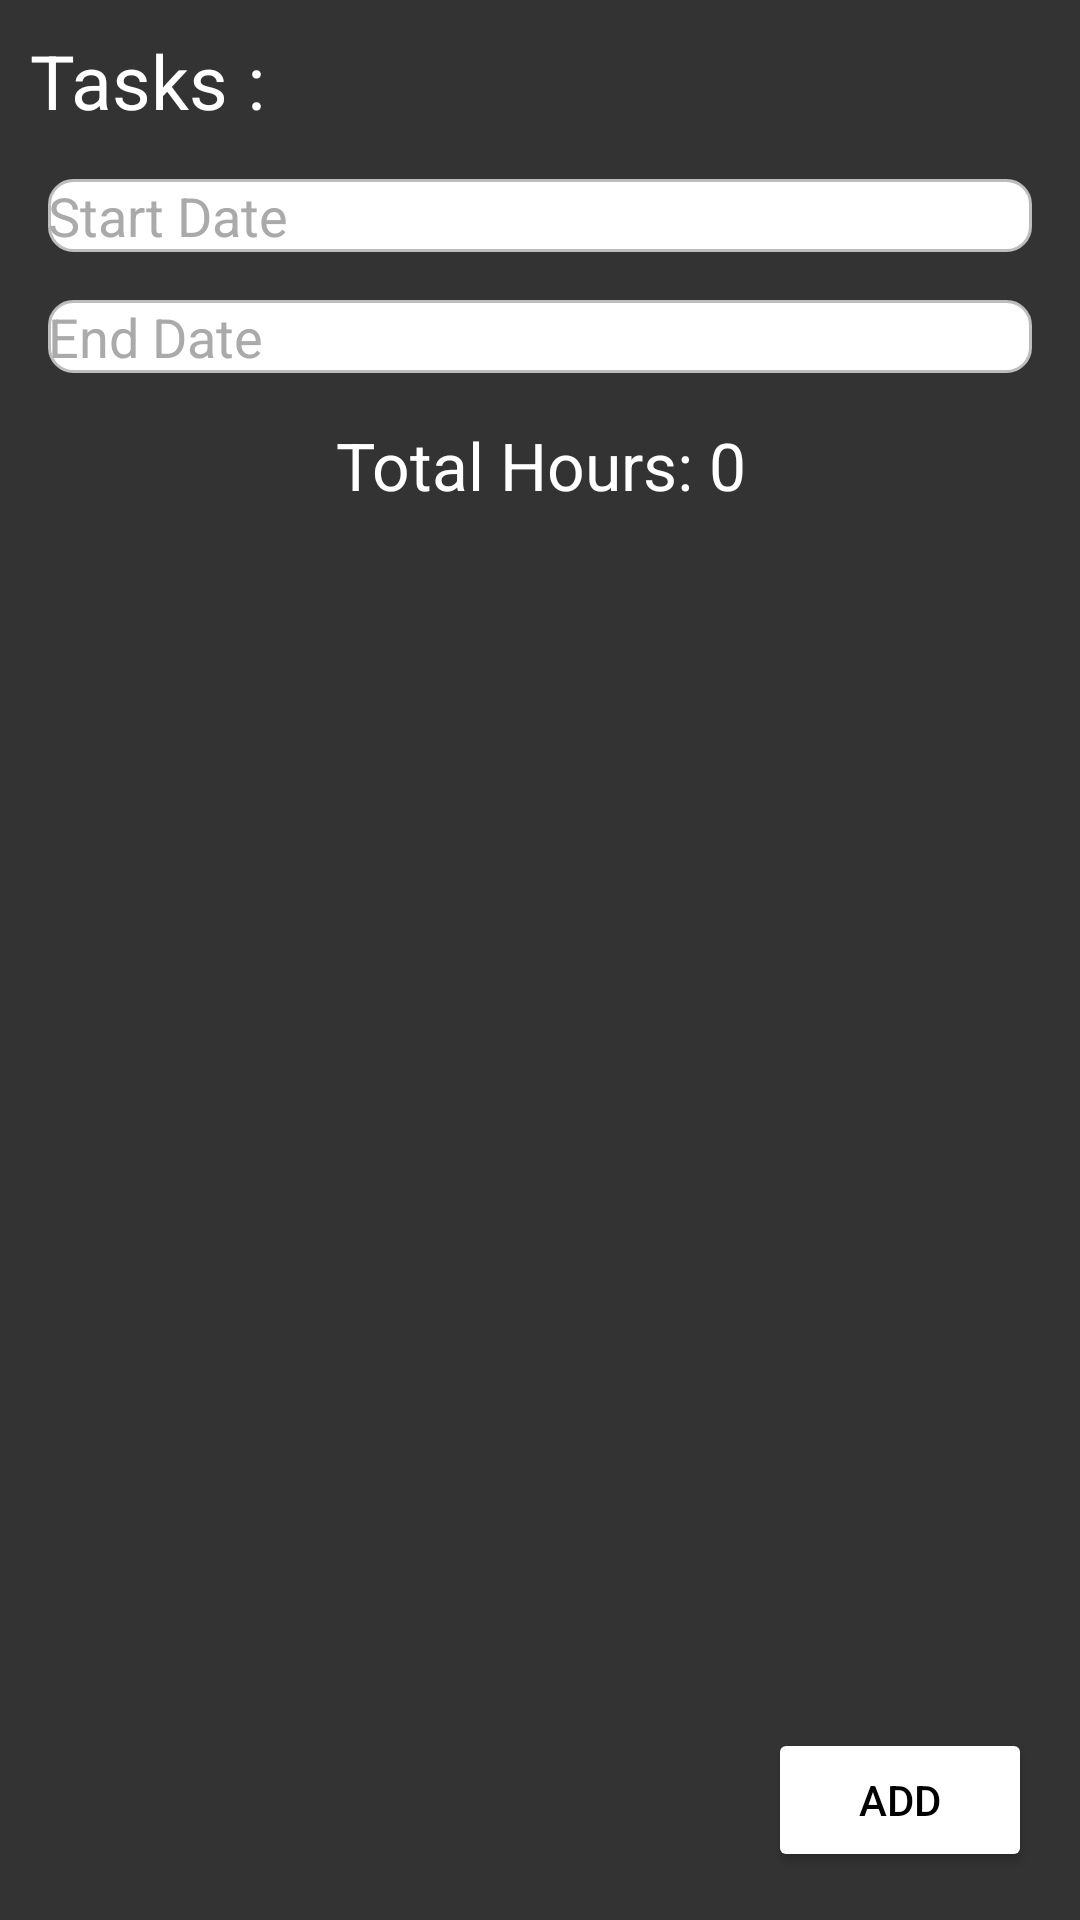

Here is an Android app screen rendered from its layout file. Give the layout XML and the strings, colors and styles it references.
<!-- AndroidManifest.xml: application theme Theme.TImeRiseProjectMain -->
<!-- res/layout/activity_category_detail.xml -->
<RelativeLayout xmlns:android="http://schemas.android.com/apk/res/android"
    android:layout_width="match_parent"
    android:layout_height="match_parent"
    android:background="#333">

    
    <EditText
        android:id="@+id/editRecentText"
        android:layout_width="wrap_content"
        android:layout_height="wrap_content"
        android:layout_marginTop="10dp"
        android:layout_marginLeft="10dp"
        android:ems="10"
        android:inputType="text"
        android:text="Tasks :"
        android:textColor="@android:color/white"
        android:textSize="25sp"
        android:background="@null" />

    
    <EditText
        android:id="@+id/startDateInput"
        android:layout_width="match_parent"
        android:layout_height="wrap_content"
        android:hint="Start Date"
        android:layout_below="@id/editRecentText"
        android:layout_marginTop="16dp"
        android:focusable="false"
        android:clickable="true"
        android:layout_marginLeft="16dp"
        android:layout_marginRight="16dp"
        android:textColorHint="#aaa"
        android:textColor="@android:color/black"
        android:background="@drawable/edit_text_background" />

    
    <EditText
        android:id="@+id/endDateInput"
        android:layout_width="match_parent"
        android:layout_height="wrap_content"
        android:hint="End Date"
        android:layout_below="@id/startDateInput"
        android:layout_marginTop="16dp"
        android:focusable="false"
        android:clickable="true"
        android:layout_marginLeft="16dp"
        android:layout_marginRight="16dp"
        android:textColorHint="#aaa"
        android:textColor="@android:color/black"
        android:background="@drawable/edit_text_background" />

    
    <androidx.recyclerview.widget.RecyclerView
        android:id="@+id/recycler_view_timesheet_entries"
        android:layout_width="match_parent"
        android:layout_height="wrap_content"
        android:layout_below="@id/totalHoursText"
        android:layout_above="@id/button_add_time_entry"
        android:layout_marginTop="16dp"
        android:layout_marginBottom="16dp" />

    
    <Button
        android:id="@+id/button_add_time_entry"
        android:layout_width="wrap_content"
        android:layout_height="wrap_content"
        android:text="Add"
        android:layout_alignParentEnd="true"
        android:layout_alignParentBottom="true"
        android:layout_marginEnd="16dp"
        android:layout_marginBottom="16dp"
        android:backgroundTint="#fff"
        android:textColor="@color/black" />

    
    <TextView
        android:id="@+id/totalHoursText"
        android:layout_width="match_parent"
        android:layout_height="wrap_content"
        android:layout_below="@id/endDateInput"
        android:layout_marginTop="16dp"
        android:text="Total Hours: 0"
        android:textAppearance="@style/TextAppearance.AppCompat.Large"
        android:textColor="@android:color/white"
        android:gravity="center_horizontal" />
</RelativeLayout>
<!-- resources referenced by this layout -->
<resources>
  <color name="black">#FF000000</color>
  <!-- drawable edit_text_background (drawable) -->
  <?xml version="1.0" encoding="utf-8"?>
  <shape xmlns:android="http://schemas.android.com/apk/res/android"
      android:shape="rectangle">
      <solid android:color="#FFFFFF" /> 
      <corners android:radius="8dp" />
      <stroke android:color="#BDBDBD" android:width="1dp" />
  </shape>
  <style name="Theme.TImeRiseProjectMain" parent="Base.Theme.TImeRiseProjectMain" />
  <style name="Base.Theme.TImeRiseProjectMain" parent="Theme.Material3.DayNight.NoActionBar">
          
          
      </style>
</resources>
